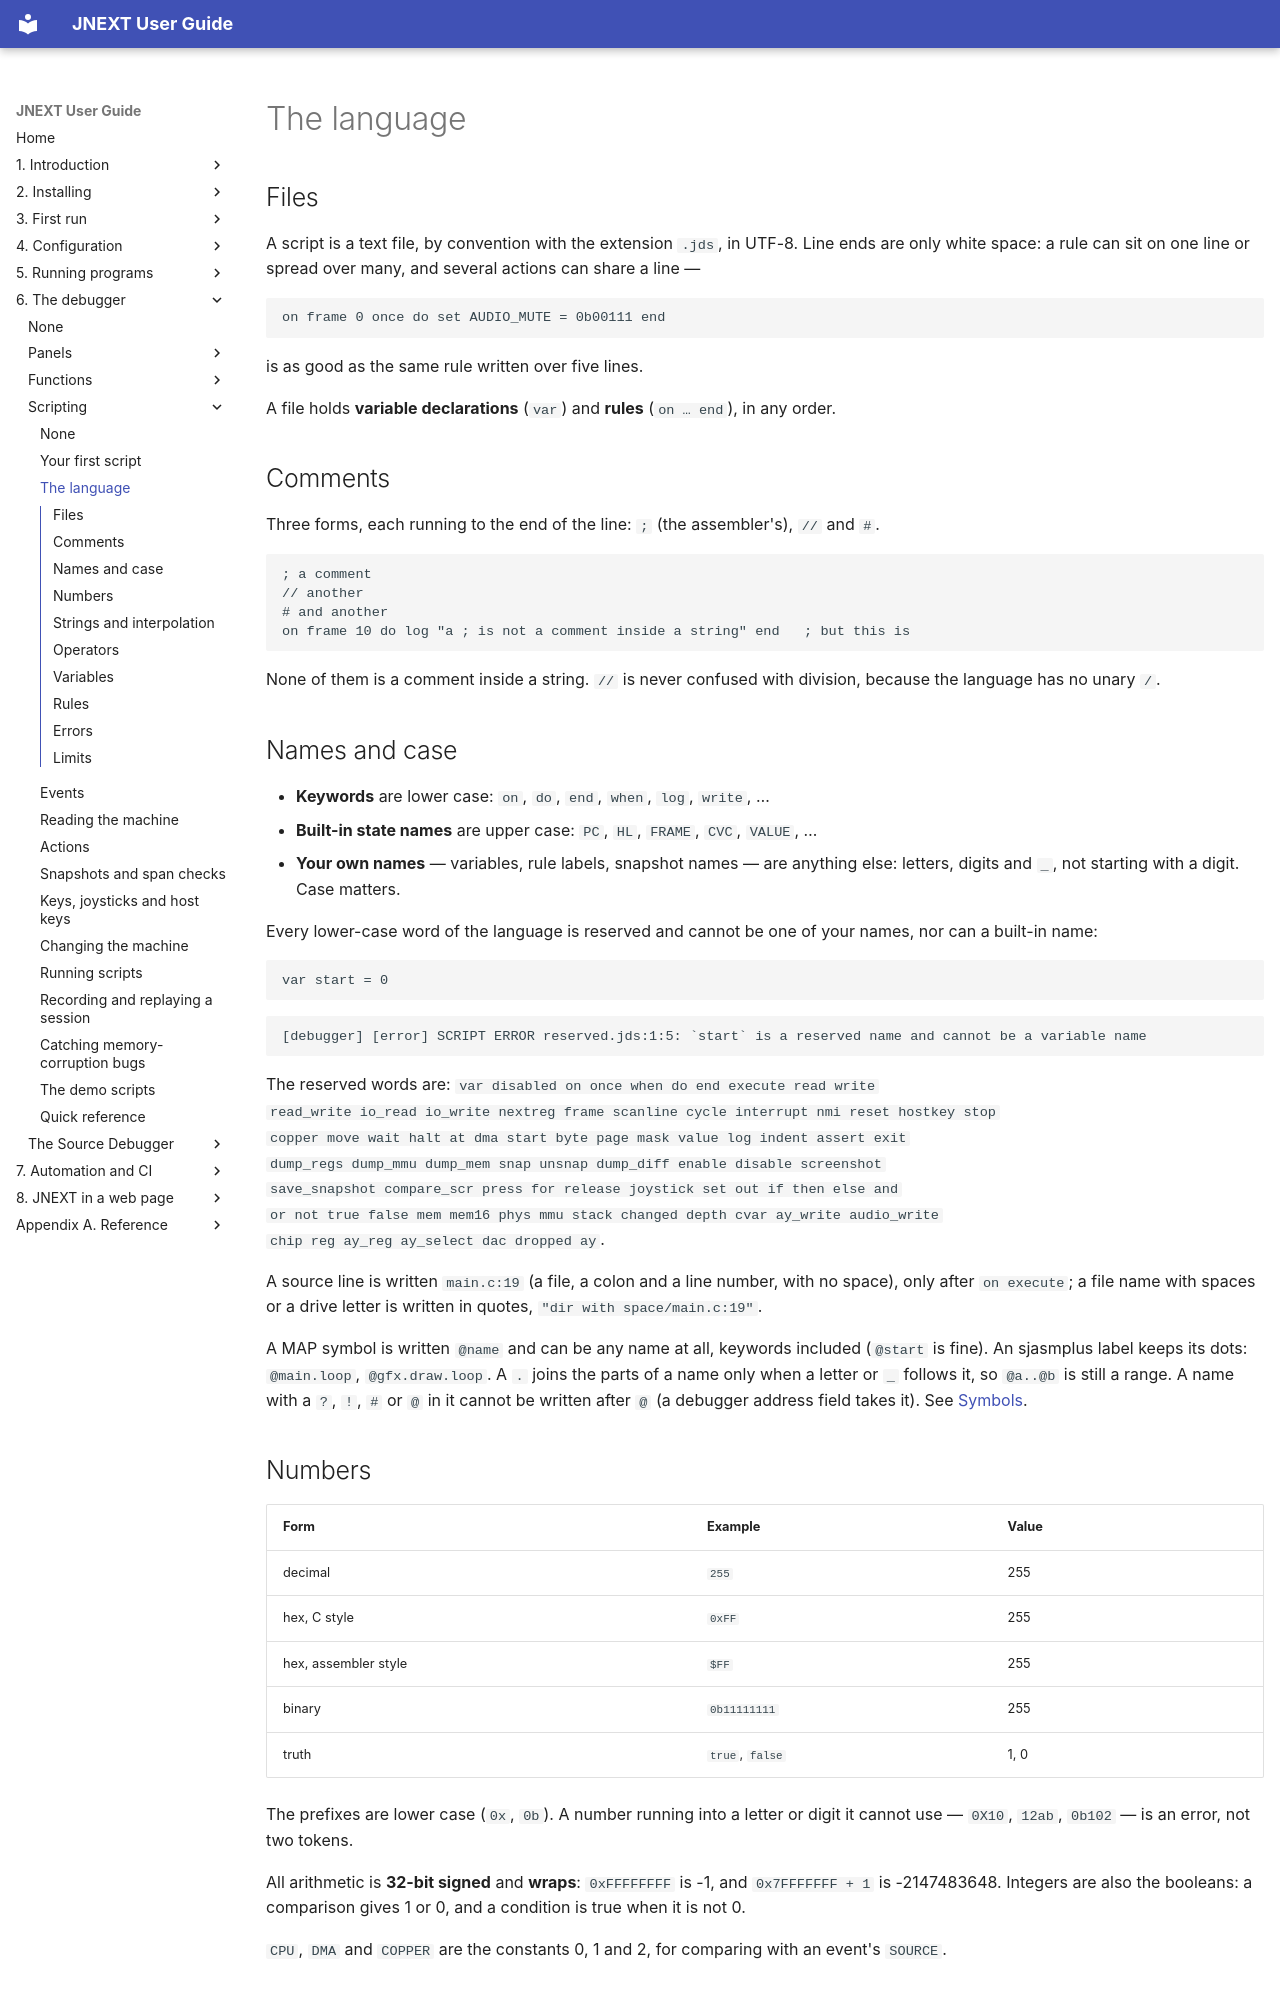

repository: jorgegv/jnext · page: 06-debugger/scripting/02-the-language.html · generator: mkdocs

# The language

## Files

A script is a text file, by convention with the extension `.jds`, in UTF-8.
Line ends are only white space: a rule can sit on one line or spread over
many, and several actions can share a line —

```
on frame 0 once do set AUDIO_MUTE = 0b00111 end
```

is as good as the same rule written over five lines.

A file holds **variable declarations** (`var`) and **rules** (`on … end`), in
any order.

## Comments

Three forms, each running to the end of the line: `;` (the assembler's), `//`
and `#`.

```
; a comment
// another
# and another
on frame 10 do log "a ; is not a comment inside a string" end   ; but this is
```

None of them is a comment inside a string. `//` is never confused with
division, because the language has no unary `/`.

## Names and case

- **Keywords** are lower case: `on`, `do`, `end`, `when`, `log`, `write`, …
- **Built-in state names** are upper case: `PC`, `HL`, `FRAME`, `CVC`, `VALUE`, …
- **Your own names** — variables, rule labels, snapshot names — are anything
  else: letters, digits and `_`, not starting with a digit. Case matters.

Every lower-case word of the language is reserved and cannot be one of your
names, nor can a built-in name:

```
var start = 0
```

```
[debugger] [error] SCRIPT ERROR reserved.jds:1:5: `start` is a reserved name and cannot be a variable name
```

The reserved words are: `var disabled on once when do end execute read write
read_write io_read io_write nextreg frame scanline cycle interrupt nmi reset hostkey stop
copper move wait halt at dma start byte page mask value log indent assert exit
dump_regs dump_mmu dump_mem snap unsnap dump_diff enable disable screenshot
save_snapshot compare_scr press for release joystick set out if then else and
or not true false mem mem16 phys mmu stack changed depth cvar ay_write audio_write
chip reg ay_reg ay_select dac dropped ay`.

A source line is written `main.c:19` (a file, a colon and a line number, with no
space), only after `on execute`; a file name with spaces or a drive letter is
written in quotes, `"dir with space/main.c:19"`.

A MAP symbol is written `@name` and can be any name at all, keywords included
(`@start` is fine). An sjasmplus label keeps its dots: `@main.loop`,
`@gfx.draw.loop`. A `.` joins the parts of a name only when a letter or `_`
follows it, so `@a..@b` is still a range. A name with a `?`, `!`, `#` or `@` in
it cannot be written after `@` (a debugger address field takes it). See
[Symbols](04-reading-the-machine.md#symbols-name).

## Numbers

| Form | Example | Value |
|---|---|---|
| decimal | `255` | 255 |
| hex, C style | `0xFF` | 255 |
| hex, assembler style | `$FF` | 255 |
| binary | `0b11111111` | 255 |
| truth | `true`, `false` | 1, 0 |

The prefixes are lower case (`0x`, `0b`). A number running into a letter or
digit it cannot use — `0X10`, `12ab`, `0b102` — is an error, not two tokens.

All arithmetic is **32-bit signed** and **wraps**: `0xFFFFFFFF` is -1, and
`0x7FFFFFFF + 1` is -2147483648. Integers are also the booleans: a comparison
gives 1 or 0, and a condition is true when it is not 0.

`CPU`, `DMA` and `COPPER` are the constants 0, 1 and 2, for comparing with an
event's `SOURCE`.
